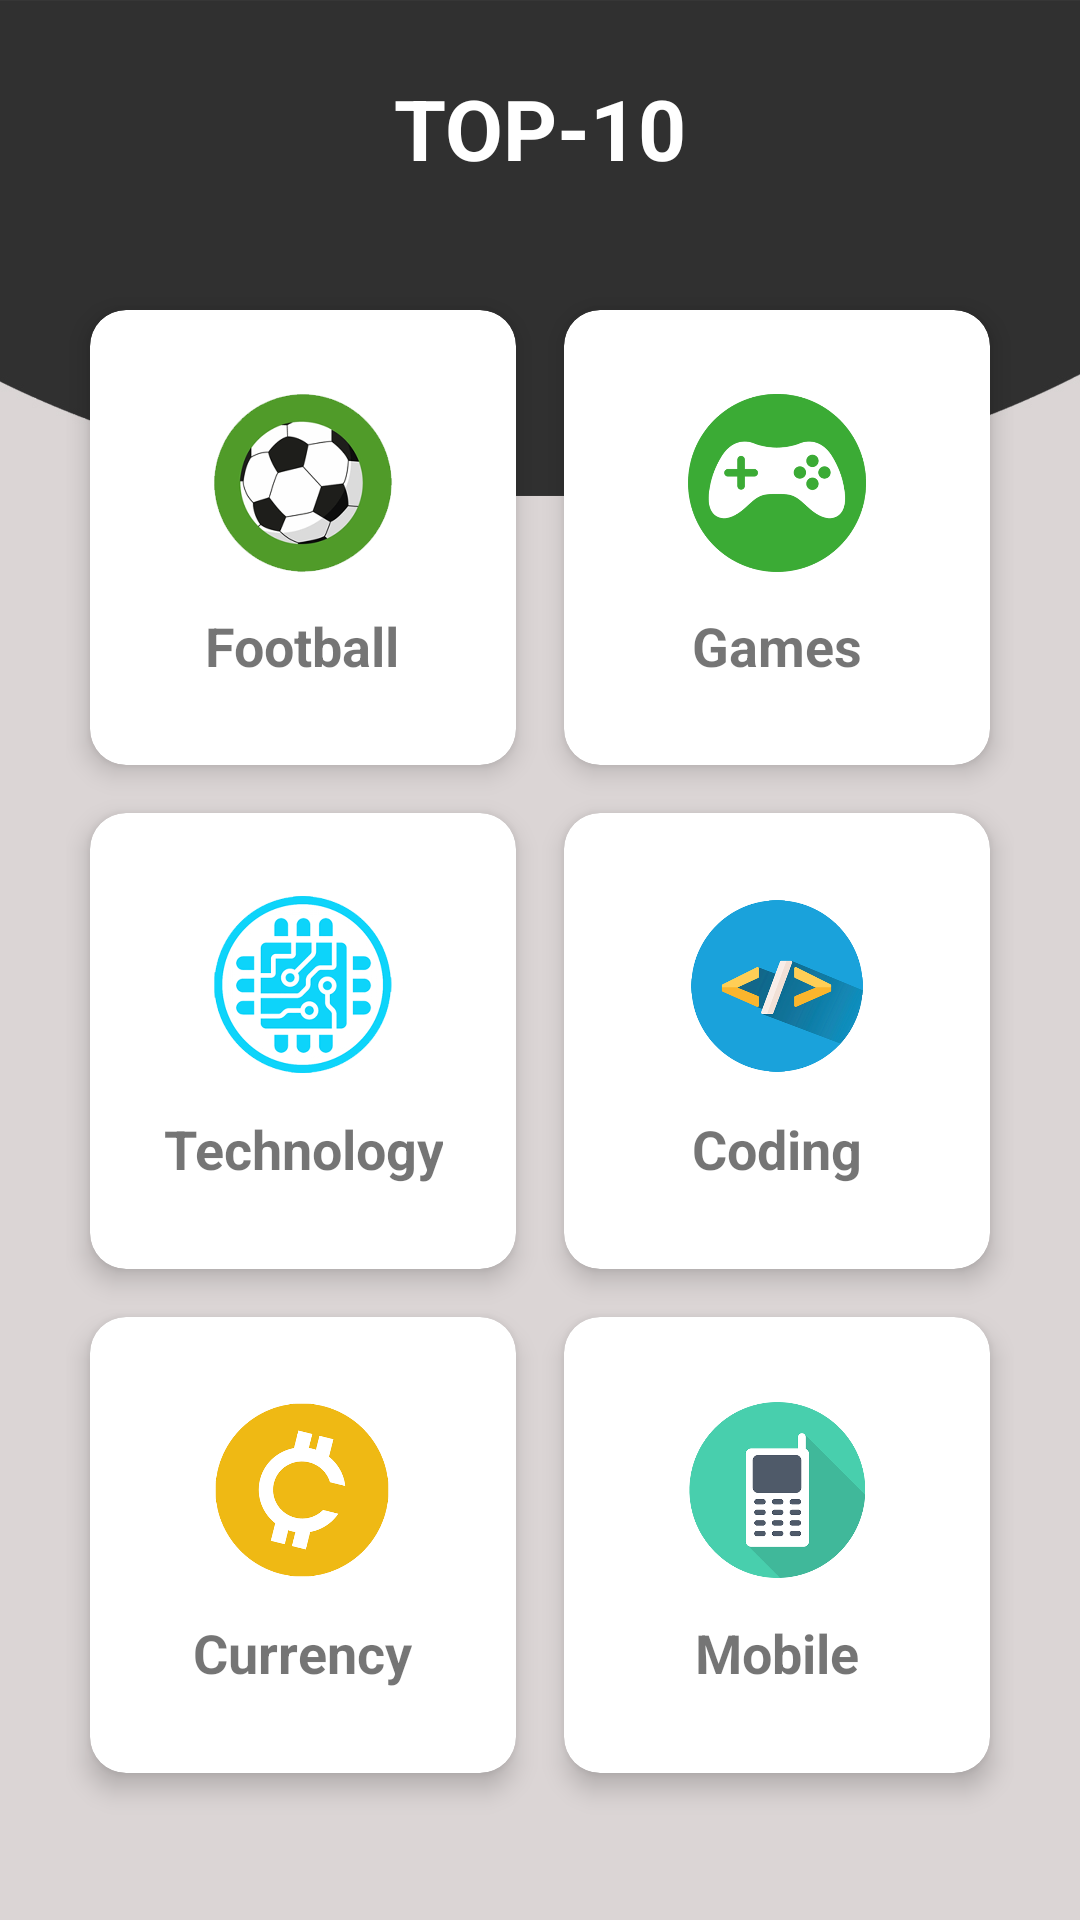

Write the Android layout XML for this screen, with the resource values it uses.
<!-- AndroidManifest.xml: application theme Theme.GridView -->
<!-- res/layout/activity_home.xml -->
<?xml version="1.0" encoding="utf-8"?>
<LinearLayout xmlns:android="http://schemas.android.com/apk/res/android"
    xmlns:app="http://schemas.android.com/apk/res-auto"
    xmlns:tools="http://schemas.android.com/tools"
    android:layout_width="match_parent"
    android:layout_height="match_parent"
    android:layout_gravity="center"
    android:orientation="vertical"
    android:background="@drawable/bgmain"
    tools:context=".ui.HomeActivity">

    <TextView
        android:id="@+id/tv_Title"
        android:layout_width="wrap_content"
        android:layout_height="wrap_content"
        android:text="TOP-10"
        android:layout_gravity="center"
        android:textSize="28sp"
        android:textColor="@color/white"
        android:layout_marginTop="24dp"
        android:textStyle="bold"/>

    <GridLayout
        android:id="@+id/gridLayout"
        android:layout_width="match_parent"
        android:layout_height="0dp"
        android:layout_weight="6"
        android:layout_gravity="center"
        android:layout_marginVertical="24dp"
        android:layout_marginHorizontal="12dp"
        android:columnCount="2"
        android:orientation="vertical"
        android:padding="10dp"
        android:rowCount="3"
        tools:ignore="UselessParent">

        <androidx.cardview.widget.CardView
            android:id="@+id/btnFootball"
            android:layout_width="0dp"
            android:layout_height="0dp"
            android:layout_row="0"
            android:layout_rowWeight="1"
            android:layout_column="0"
            android:layout_columnWeight="1"
            android:layout_gravity="fill"
            android:layout_margin="8dp"
            app:cardCornerRadius="12dp"
            app:cardElevation="5dp">

            <LinearLayout
                android:layout_width="match_parent"
                android:layout_height="match_parent"
                android:layout_gravity="center_horizontal|center_vertical"
                android:gravity="center"
                android:orientation="vertical"
                tools:ignore="UselessLeaf">

                <ImageView
                    android:layout_width="60dp"
                    android:layout_height="60dp"
                    android:layout_gravity="center"
                    android:scaleType="centerCrop"
                    android:src="@drawable/football"
                    tools:ignore="ContentDescription" />

                <TextView
                    android:layout_marginTop="12dp"
                    android:layout_width="wrap_content"
                    android:layout_height="wrap_content"
                    android:text="Football"
                    android:textAlignment="center"
                    android:textSize="18sp"
                    android:textStyle="bold" />

            </LinearLayout>

        </androidx.cardview.widget.CardView>

        <androidx.cardview.widget.CardView
            android:id="@+id/btnGames"
            android:layout_width="0dp"
            android:layout_height="0dp"
            android:layout_row="0"
            android:layout_rowWeight="1"
            android:layout_column="1"
            android:layout_columnWeight="1"
            android:layout_gravity="fill"
            android:layout_margin="8dp"
            app:cardCornerRadius="12dp"
            app:cardElevation="5dp">

            <LinearLayout
                android:layout_width="wrap_content"
                android:layout_height="wrap_content"
                android:layout_gravity="center_horizontal|center_vertical"
                android:gravity="center"
                android:orientation="vertical"
                tools:ignore="UselessLeaf">

                <ImageView
                    android:layout_width="60dp"
                    android:layout_height="60dp"
                    android:layout_gravity="center"
                    android:scaleType="centerCrop"
                    android:src="@drawable/games"
                    tools:ignore="ContentDescription" />

                <TextView
                    android:layout_marginTop="12dp"
                    android:layout_width="wrap_content"
                    android:layout_height="wrap_content"
                    android:text="Games"
                    android:textAlignment="center"
                    android:textSize="18sp"
                    android:textStyle="bold" />

            </LinearLayout>

        </androidx.cardview.widget.CardView>

        <androidx.cardview.widget.CardView
            android:id="@+id/btnTechnology"
            android:layout_width="0dp"
            android:layout_height="0dp"
            android:layout_row="1"
            android:layout_rowWeight="1"
            android:layout_column="0"
            android:layout_columnWeight="1"
            android:layout_gravity="fill"
            android:layout_margin="8dp"
            app:cardCornerRadius="12dp"
            app:cardElevation="5dp">

            <LinearLayout
                android:layout_width="wrap_content"
                android:layout_height="wrap_content"
                android:layout_gravity="center_horizontal|center_vertical"
                android:gravity="center"
                android:orientation="vertical"
                tools:ignore="UselessLeaf">

                <ImageView
                    android:layout_width="60dp"
                    android:layout_height="60dp"
                    android:layout_gravity="center"
                    android:scaleType="centerCrop"
                    android:src="@drawable/tech"
                    tools:ignore="ContentDescription" />

                <TextView
                    android:layout_marginTop="12dp"
                    android:layout_width="wrap_content"
                    android:layout_height="wrap_content"
                    android:text="Technology"
                    android:textAlignment="center"
                    android:textSize="18sp"
                    android:textStyle="bold" />

            </LinearLayout>

        </androidx.cardview.widget.CardView>

        <androidx.cardview.widget.CardView
            android:id="@+id/btnCoding"
            android:layout_width="0dp"
            android:layout_height="0dp"
            android:layout_row="1"
            android:layout_rowWeight="1"
            android:layout_column="1"
            android:layout_columnWeight="1"
            android:layout_gravity="fill"
            android:layout_margin="8dp"
            app:cardCornerRadius="12dp"
            app:cardElevation="5dp">

            <LinearLayout
                android:layout_width="wrap_content"
                android:layout_height="wrap_content"
                android:layout_gravity="center_horizontal|center_vertical"
                android:gravity="center"
                android:orientation="vertical"
                tools:ignore="UselessLeaf">

                <ImageView
                    android:layout_width="60dp"
                    android:layout_height="60dp"
                    android:layout_gravity="center"
                    android:scaleType="centerCrop"
                    android:src="@drawable/lang"
                    tools:ignore="ContentDescription" />

                <TextView
                    android:layout_marginTop="12dp"
                    android:layout_width="wrap_content"
                    android:layout_height="wrap_content"
                    android:text="Coding"
                    android:textAlignment="center"
                    android:textSize="18sp"
                    android:textStyle="bold" />

            </LinearLayout>

        </androidx.cardview.widget.CardView>

        <androidx.cardview.widget.CardView
            android:id="@+id/btnCurrency"
            android:layout_width="0dp"
            android:layout_height="0dp"
            android:layout_row="2"
            android:layout_rowWeight="1"
            android:layout_column="0"
            android:layout_columnWeight="1"
            android:layout_gravity="fill"
            android:layout_margin="8dp"
            android:layout_marginBottom="15dp"
            app:cardCornerRadius="12dp"
            app:cardElevation="5dp">

            <LinearLayout
                android:layout_width="wrap_content"
                android:layout_height="wrap_content"
                android:layout_gravity="center_horizontal|center_vertical"
                android:gravity="center"
                android:orientation="vertical"
                tools:ignore="UselessLeaf">

                <ImageView
                    android:layout_width="60dp"
                    android:layout_height="60dp"
                    android:layout_gravity="center"
                    android:scaleType="centerCrop"
                    android:src="@drawable/cuurency"
                    tools:ignore="ContentDescription" />

                <TextView
                    android:layout_marginTop="12dp"
                    android:layout_width="wrap_content"
                    android:layout_height="wrap_content"
                    android:text="Currency"
                    android:textAlignment="center"
                    android:textSize="18sp"
                    android:textStyle="bold" />

            </LinearLayout>

        </androidx.cardview.widget.CardView>

        <androidx.cardview.widget.CardView
            android:id="@+id/btnMobile"
            android:layout_width="0dp"
            android:layout_height="0dp"
            android:layout_row="2"
            android:layout_rowWeight="1"
            android:layout_column="1"
            android:layout_columnWeight="1"
            android:layout_gravity="fill"
            android:layout_marginBottom="15dp"
            android:layout_margin="8dp"
            app:cardCornerRadius="12dp"
            app:cardElevation="5dp">

            <LinearLayout
                android:layout_width="wrap_content"
                android:layout_height="wrap_content"
                android:layout_gravity="center_horizontal|center_vertical"
                android:gravity="center"
                android:orientation="vertical"
                tools:ignore="UselessLeaf">

                <ImageView
                    android:layout_width="60dp"
                    android:layout_height="60dp"
                    android:layout_gravity="center"
                    android:scaleType="centerCrop"
                    android:src="@drawable/mobile"
                    tools:ignore="ContentDescription" />

                <TextView
                    android:layout_marginTop="12dp"
                    android:layout_width="wrap_content"
                    android:layout_height="wrap_content"
                    android:text="Mobile"
                    android:textAlignment="center"
                    android:textSize="18sp"
                    android:textStyle="bold" />

            </LinearLayout>

        </androidx.cardview.widget.CardView>

    </GridLayout>


</LinearLayout>
<!-- resources referenced by this layout -->
<resources>
  <!-- drawable bgmain: jpg bitmap (drawable, 30376 bytes) -->
  <!-- drawable cuurency: png bitmap (drawable, 34143 bytes) -->
  <!-- drawable football: png bitmap (drawable, 88869 bytes) -->
  <!-- drawable games: png bitmap (drawable, 32554 bytes) -->
  <!-- drawable lang: png bitmap (drawable, 59585 bytes) -->
  <!-- drawable mobile: png bitmap (drawable, 24835 bytes) -->
  <!-- drawable tech: png bitmap (drawable, 85072 bytes) -->
  <style name="Theme.GridView" parent="Theme.MaterialComponents.Light.NoActionBar">
          
          <item name="colorPrimary">#151515</item>
          <item name="colorPrimaryVariant">#151515</item>
          <item name="colorOnPrimary">@color/white</item>
          
          <item name="colorSecondary">@color/teal_200</item>
          <item name="colorSecondaryVariant">@color/teal_700</item>
          <item name="colorOnSecondary">@color/black</item>
          
          <item name="android:statusBarColor">?attr/colorPrimaryVariant</item>
          
      </style>
  <!-- not gathered from this repository: default colours our renderer supplied (Android Studio template values) -->
  <color name="teal_200">#FF03DAC5</color>
  <color name="teal_700">#FF018786</color>
  <color name="black">#FF000000</color>
  <color name="white">#FFFFFFFF</color>
</resources>
